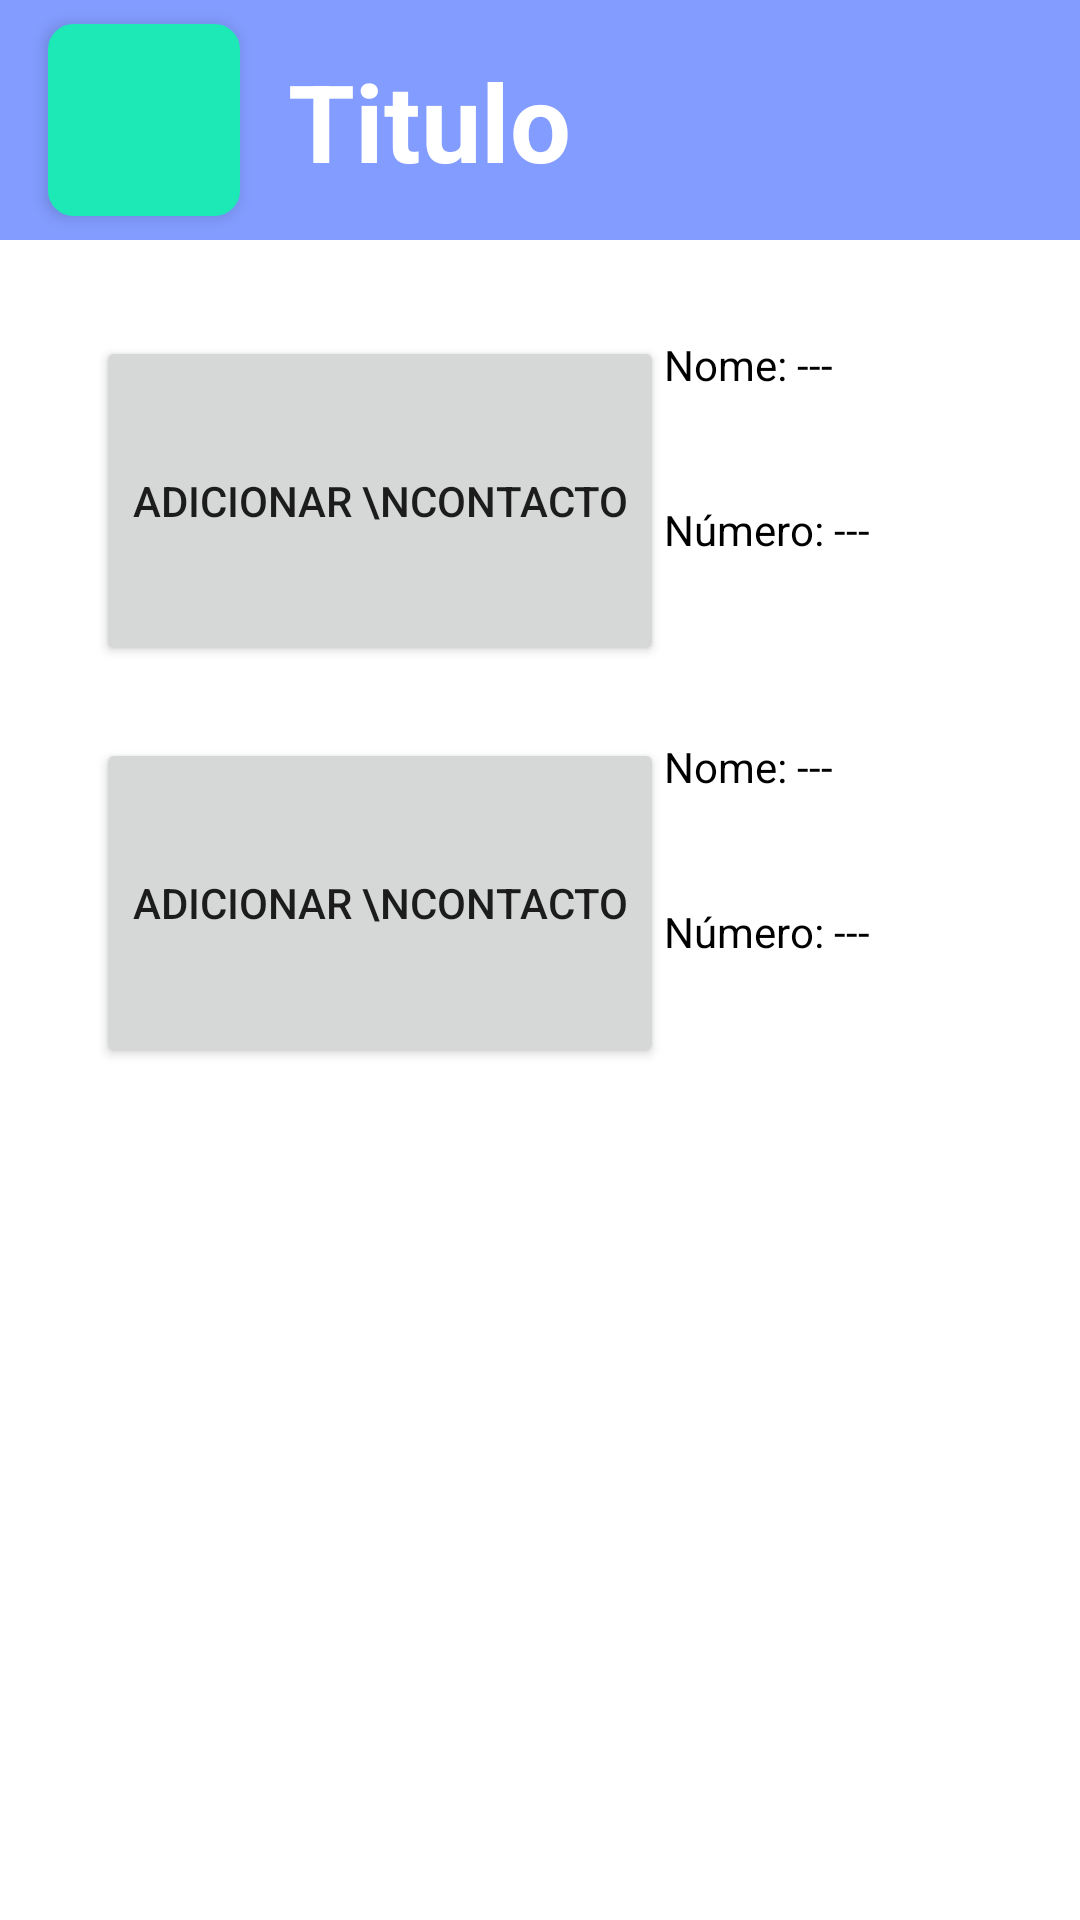

Produce the Android XML layout that renders to this screen, including the resource entries it uses.
<!-- AndroidManifest.xml: application theme AppTheme -->
<!-- res/layout/activity_manage_sos.xml -->
<?xml version="1.0" encoding="utf-8"?>
<androidx.constraintlayout.widget.ConstraintLayout xmlns:android="http://schemas.android.com/apk/res/android"
    xmlns:app="http://schemas.android.com/apk/res-auto"
    xmlns:tools="http://schemas.android.com/tools"
    android:layout_width="match_parent"
    android:layout_height="match_parent"
    tools:context=".activities.sosfeature.ManageSOSActivity">

    <androidx.constraintlayout.widget.ConstraintLayout
        android:id="@+id/bar"
        android:layout_width="0dp"
        android:layout_height="80dp"
        android:background="@color/background"
        app:layout_constraintLeft_toLeftOf="parent"
        app:layout_constraintRight_toRightOf="parent"
        app:layout_constraintTop_toTopOf="parent"

        >

        <ImageButton
            android:id="@+id/homeButton"
            android:layout_width="0dp"
            android:layout_height="0dp"
            android:layout_marginStart="16dp"
            android:layout_marginTop="8dp"
            android:layout_marginBottom="8dp"
            android:background="@drawable/round_rect"
            android:backgroundTint="#1DE9B6"
            android:elevation="3dp"
            android:onClick="onHomeClicked"
            android:scaleType="centerInside"
            app:layout_constraintBottom_toBottomOf="parent"
            app:layout_constraintDimensionRatio="H,1:1"
            app:layout_constraintStart_toStartOf="parent"
            app:layout_constraintTop_toTopOf="parent"
            app:srcCompat="@drawable/ic_home_black_24dp" />

        <TextView
            android:id="@+id/activityTitle"
            android:layout_width="wrap_content"
            android:layout_height="wrap_content"
            android:layout_marginStart="16dp"
            android:fontFamily="sans-serif"
            android:text="Titulo"
            android:textAlignment="textStart"
            android:textColor="#FFFFFF"
            android:textSize="36sp"
            android:textStyle="bold"
            app:layout_constraintBottom_toBottomOf="parent"
            app:layout_constraintStart_toEndOf="@+id/homeButton"
            app:layout_constraintTop_toTopOf="parent" />
    </androidx.constraintlayout.widget.ConstraintLayout>

    <LinearLayout
        android:id="@+id/linearLayout2"
        android:layout_width="355dp"
        android:layout_height="110dp"
        android:layout_marginStart="32dp"
        android:layout_marginTop="32dp"
        android:layout_marginEnd="32dp"
        android:orientation="horizontal"
        app:layout_constraintEnd_toEndOf="parent"
        app:layout_constraintHorizontal_bias="0.0"
        app:layout_constraintStart_toStartOf="parent"
        app:layout_constraintTop_toBottomOf="@+id/bar">

        <Button
            android:id="@+id/addSOSContactBtn1"
            android:layout_width="wrap_content"
            android:layout_height="match_parent"
            android:text="Adicionar \nContacto" />

        <LinearLayout
            android:layout_width="match_parent"
            android:layout_height="match_parent"
            android:orientation="vertical">

            <LinearLayout
                android:layout_width="match_parent"
                android:layout_height="match_parent"
                android:layout_weight="1"
                android:orientation="horizontal">

                <TextView
                    android:id="@+id/textView14"
                    android:layout_width="wrap_content"
                    android:layout_height="match_parent"
                    android:text="Nome: "
                    android:textColor="#000000" />

                <TextView
                    android:id="@+id/nameContact1"
                    android:layout_width="wrap_content"
                    android:layout_height="match_parent"
                    android:layout_weight="1"
                    android:text="---"
                    android:textColor="#000000" />
            </LinearLayout>

            <LinearLayout
                android:layout_width="match_parent"
                android:layout_height="match_parent"
                android:layout_weight="1"
                android:orientation="horizontal">

                <TextView
                    android:id="@+id/textView9"
                    android:layout_width="wrap_content"
                    android:layout_height="match_parent"
                    android:text="Número: "
                    android:textColor="#000000" />

                <TextView
                    android:id="@+id/numberContact1"
                    android:layout_width="wrap_content"
                    android:layout_height="match_parent"
                    android:layout_weight="1"
                    android:text="---"
                    android:textColor="#000000" />
            </LinearLayout>

        </LinearLayout>

    </LinearLayout>

    <LinearLayout
        android:id="@+id/linearLayout3"
        android:layout_width="355dp"
        android:layout_height="110dp"
        android:layout_marginStart="32dp"
        android:layout_marginTop="24dp"
        android:layout_marginEnd="32dp"
        android:orientation="horizontal"
        app:layout_constraintEnd_toEndOf="parent"
        app:layout_constraintHorizontal_bias="0.0"
        app:layout_constraintStart_toStartOf="parent"
        app:layout_constraintTop_toBottomOf="@+id/linearLayout2">

        <Button
            android:id="@+id/addSOSContactBtn2"
            android:layout_width="wrap_content"
            android:layout_height="match_parent"
            android:text="Adicionar \nContacto" />

        <LinearLayout
            android:layout_width="match_parent"
            android:layout_height="match_parent"
            android:orientation="vertical">

            <LinearLayout
                android:layout_width="match_parent"
                android:layout_height="match_parent"
                android:layout_weight="1"
                android:orientation="horizontal">

                <TextView
                    android:id="@+id/textView01"
                    android:layout_width="wrap_content"
                    android:layout_height="match_parent"
                    android:text="Nome: "
                    android:textColor="#000000" />

                <TextView
                    android:id="@+id/nameContact2"
                    android:layout_width="wrap_content"
                    android:layout_height="match_parent"
                    android:layout_weight="1"
                    android:text="---"
                    android:textColor="#000000" />
            </LinearLayout>

            <LinearLayout
                android:layout_width="match_parent"
                android:layout_height="match_parent"
                android:layout_weight="1"
                android:orientation="horizontal">

                <TextView
                    android:id="@+id/textView03"
                    android:layout_width="wrap_content"
                    android:layout_height="match_parent"
                    android:text="Número: "
                    android:textColor="#000000" />

                <TextView
                    android:id="@+id/numberContact2"
                    android:layout_width="wrap_content"
                    android:layout_height="match_parent"
                    android:layout_weight="1"
                    android:text="---"
                    android:textColor="#000000" />
            </LinearLayout>

        </LinearLayout>

    </LinearLayout>


</androidx.constraintlayout.widget.ConstraintLayout>
<!-- resources referenced by this layout -->
<resources>
  <color name="background">#829CFF</color>
  <!-- drawable round_rect (drawable) -->
  <?xml version="1.0" encoding="utf-8"?>
  <shape xmlns:android="http://schemas.android.com/apk/res/android"
      android:shape="rectangle">
  
      <corners android:radius="8dp"/>
      <solid android:color="#F00"/>
      <stroke android:color="#000" android:width="1dp"/>
  
  </shape>
  <style name="AppTheme" parent="Theme.AppCompat.Light.NoActionBar">
          
          <item name="colorPrimary">@color/colorPrimary</item>
          <item name="colorPrimaryDark">@color/colorPrimaryDark</item>
          <item name="colorAccent">@color/colorAccent</item>
          <item name="android:windowShowWallpaper">true</item>
          <item name="android:windowBackground">@android:color/white</item>
      </style>
  <color name="colorPrimary">#cbc28e</color>
  <color name="colorPrimaryDark">#605a3e</color>
  <color name="colorAccent">#D81B60</color>
</resources>
